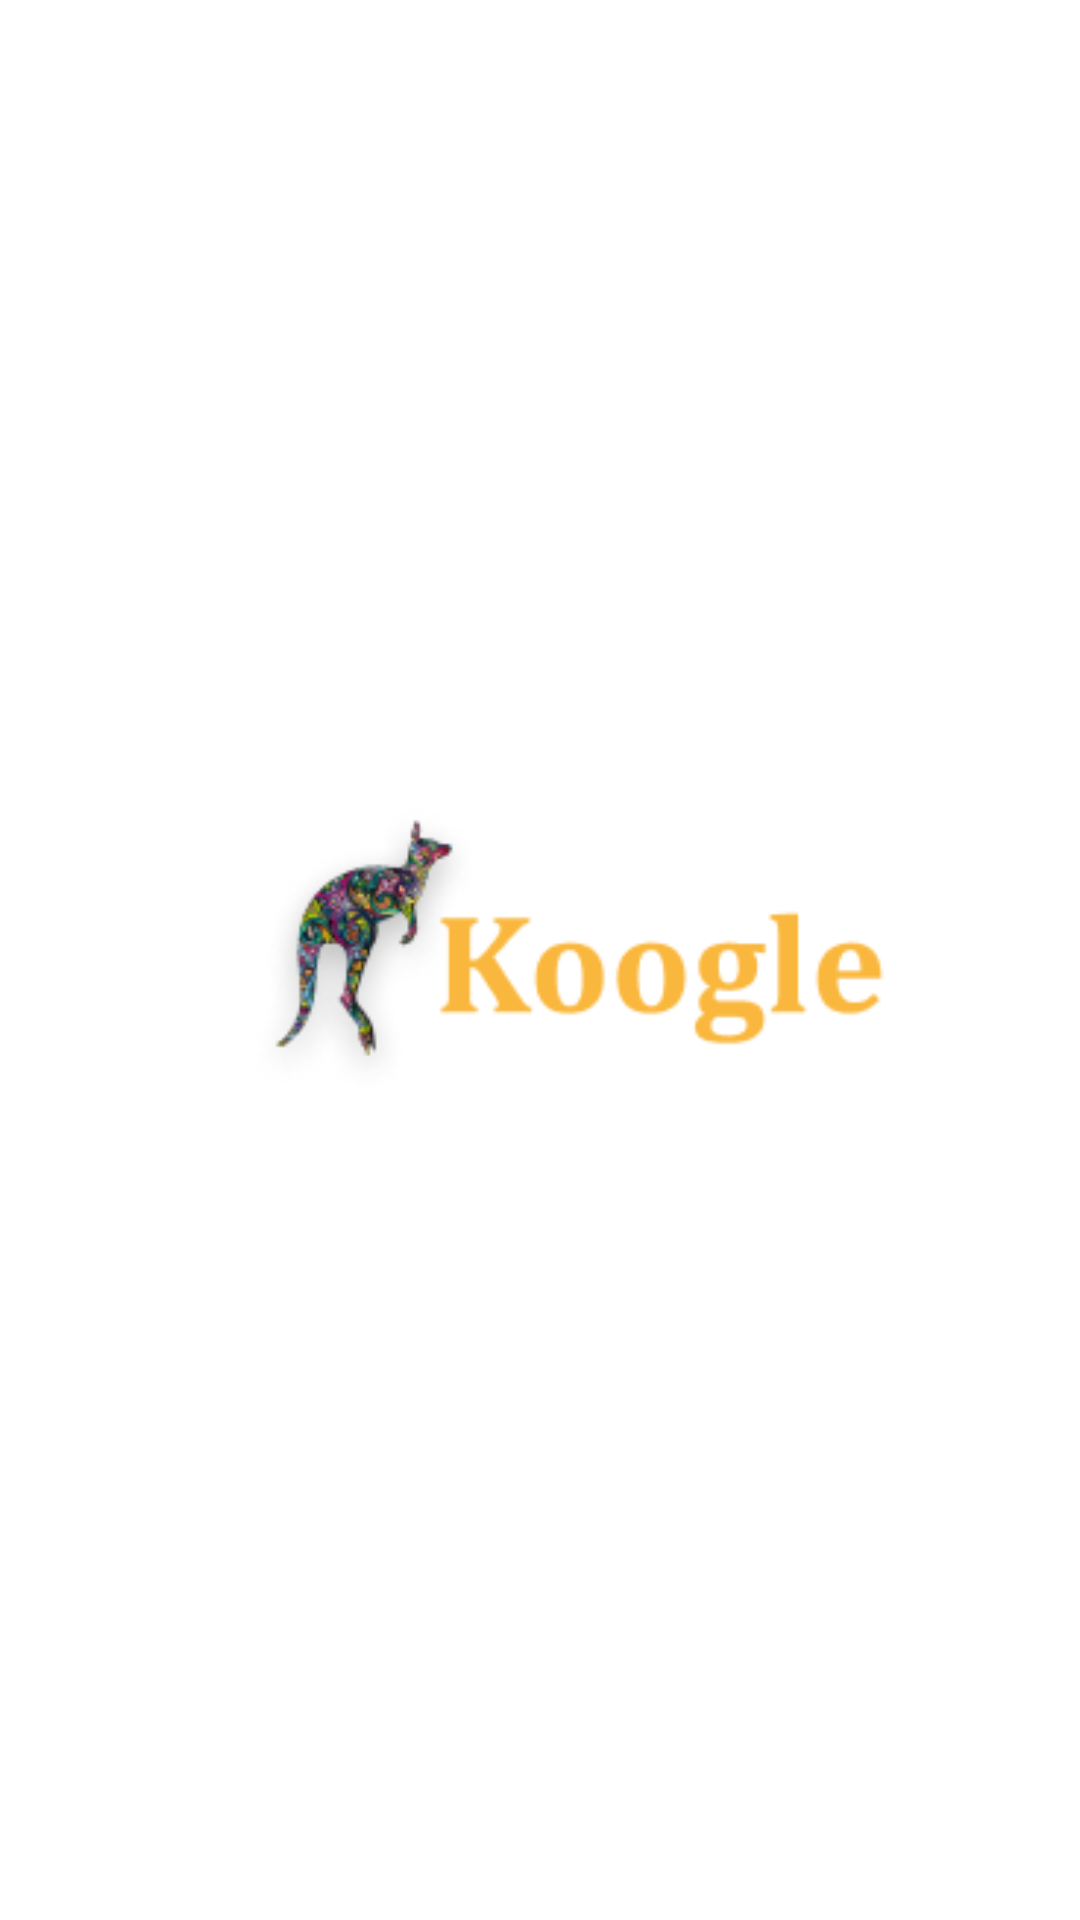

This screen was rendered from an Android layout file. Write that file and the resources it references.
<!-- AndroidManifest.xml: application theme Theme.KoogleCabAssignment -->
<!-- res/layout/fragment_splash.xml -->
<?xml version="1.0" encoding="utf-8"?>
<androidx.constraintlayout.widget.ConstraintLayout
    xmlns:android="http://schemas.android.com/apk/res/android"
    xmlns:app="http://schemas.android.com/apk/res-auto"
    android:layout_width="match_parent"
    android:layout_height="match_parent">

    <androidx.appcompat.widget.AppCompatImageView
        android:id="@+id/logoImage"
        android:layout_width="260dp"
        android:layout_height="250dp"
        android:src="@drawable/koogle_logo"
        app:layout_constraintTop_toTopOf="parent"
        app:layout_constraintBottom_toBottomOf="parent"
        app:layout_constraintStart_toStartOf="parent"
        app:layout_constraintEnd_toEndOf="parent"
        android:contentDescription="logo image"
     />

</androidx.constraintlayout.widget.ConstraintLayout>
<!-- resources referenced by this layout -->
<resources>
  <!-- drawable koogle_logo: png bitmap (drawable, 14814 bytes) -->
  <style name="Theme.KoogleCabAssignment" parent="Theme.MaterialComponents.DayNight.DarkActionBar">
          
  
  
          <item name="colorPrimary">@color/colorPrimary</item>
          <item name="colorPrimaryVariant">@color/colorPrimaryVariant</item>
          <item name="colorOnPrimary">@color/white</item>
          
          <item name="colorSecondary">@color/colorPrimary</item>
          <item name="colorSecondaryVariant">@color/colorPrimaryVariant</item>
          <item name="colorOnSecondary">@color/black</item>
          
          <item name="android:statusBarColor">?attr/colorPrimaryVariant</item>
          
      </style>
  <color name="colorPrimary">#01947b</color>
  <color name="colorPrimaryVariant">#01875f</color>
  <color name="white">#FFFFFFFF</color>
  <color name="black">#FF000000</color>
</resources>
